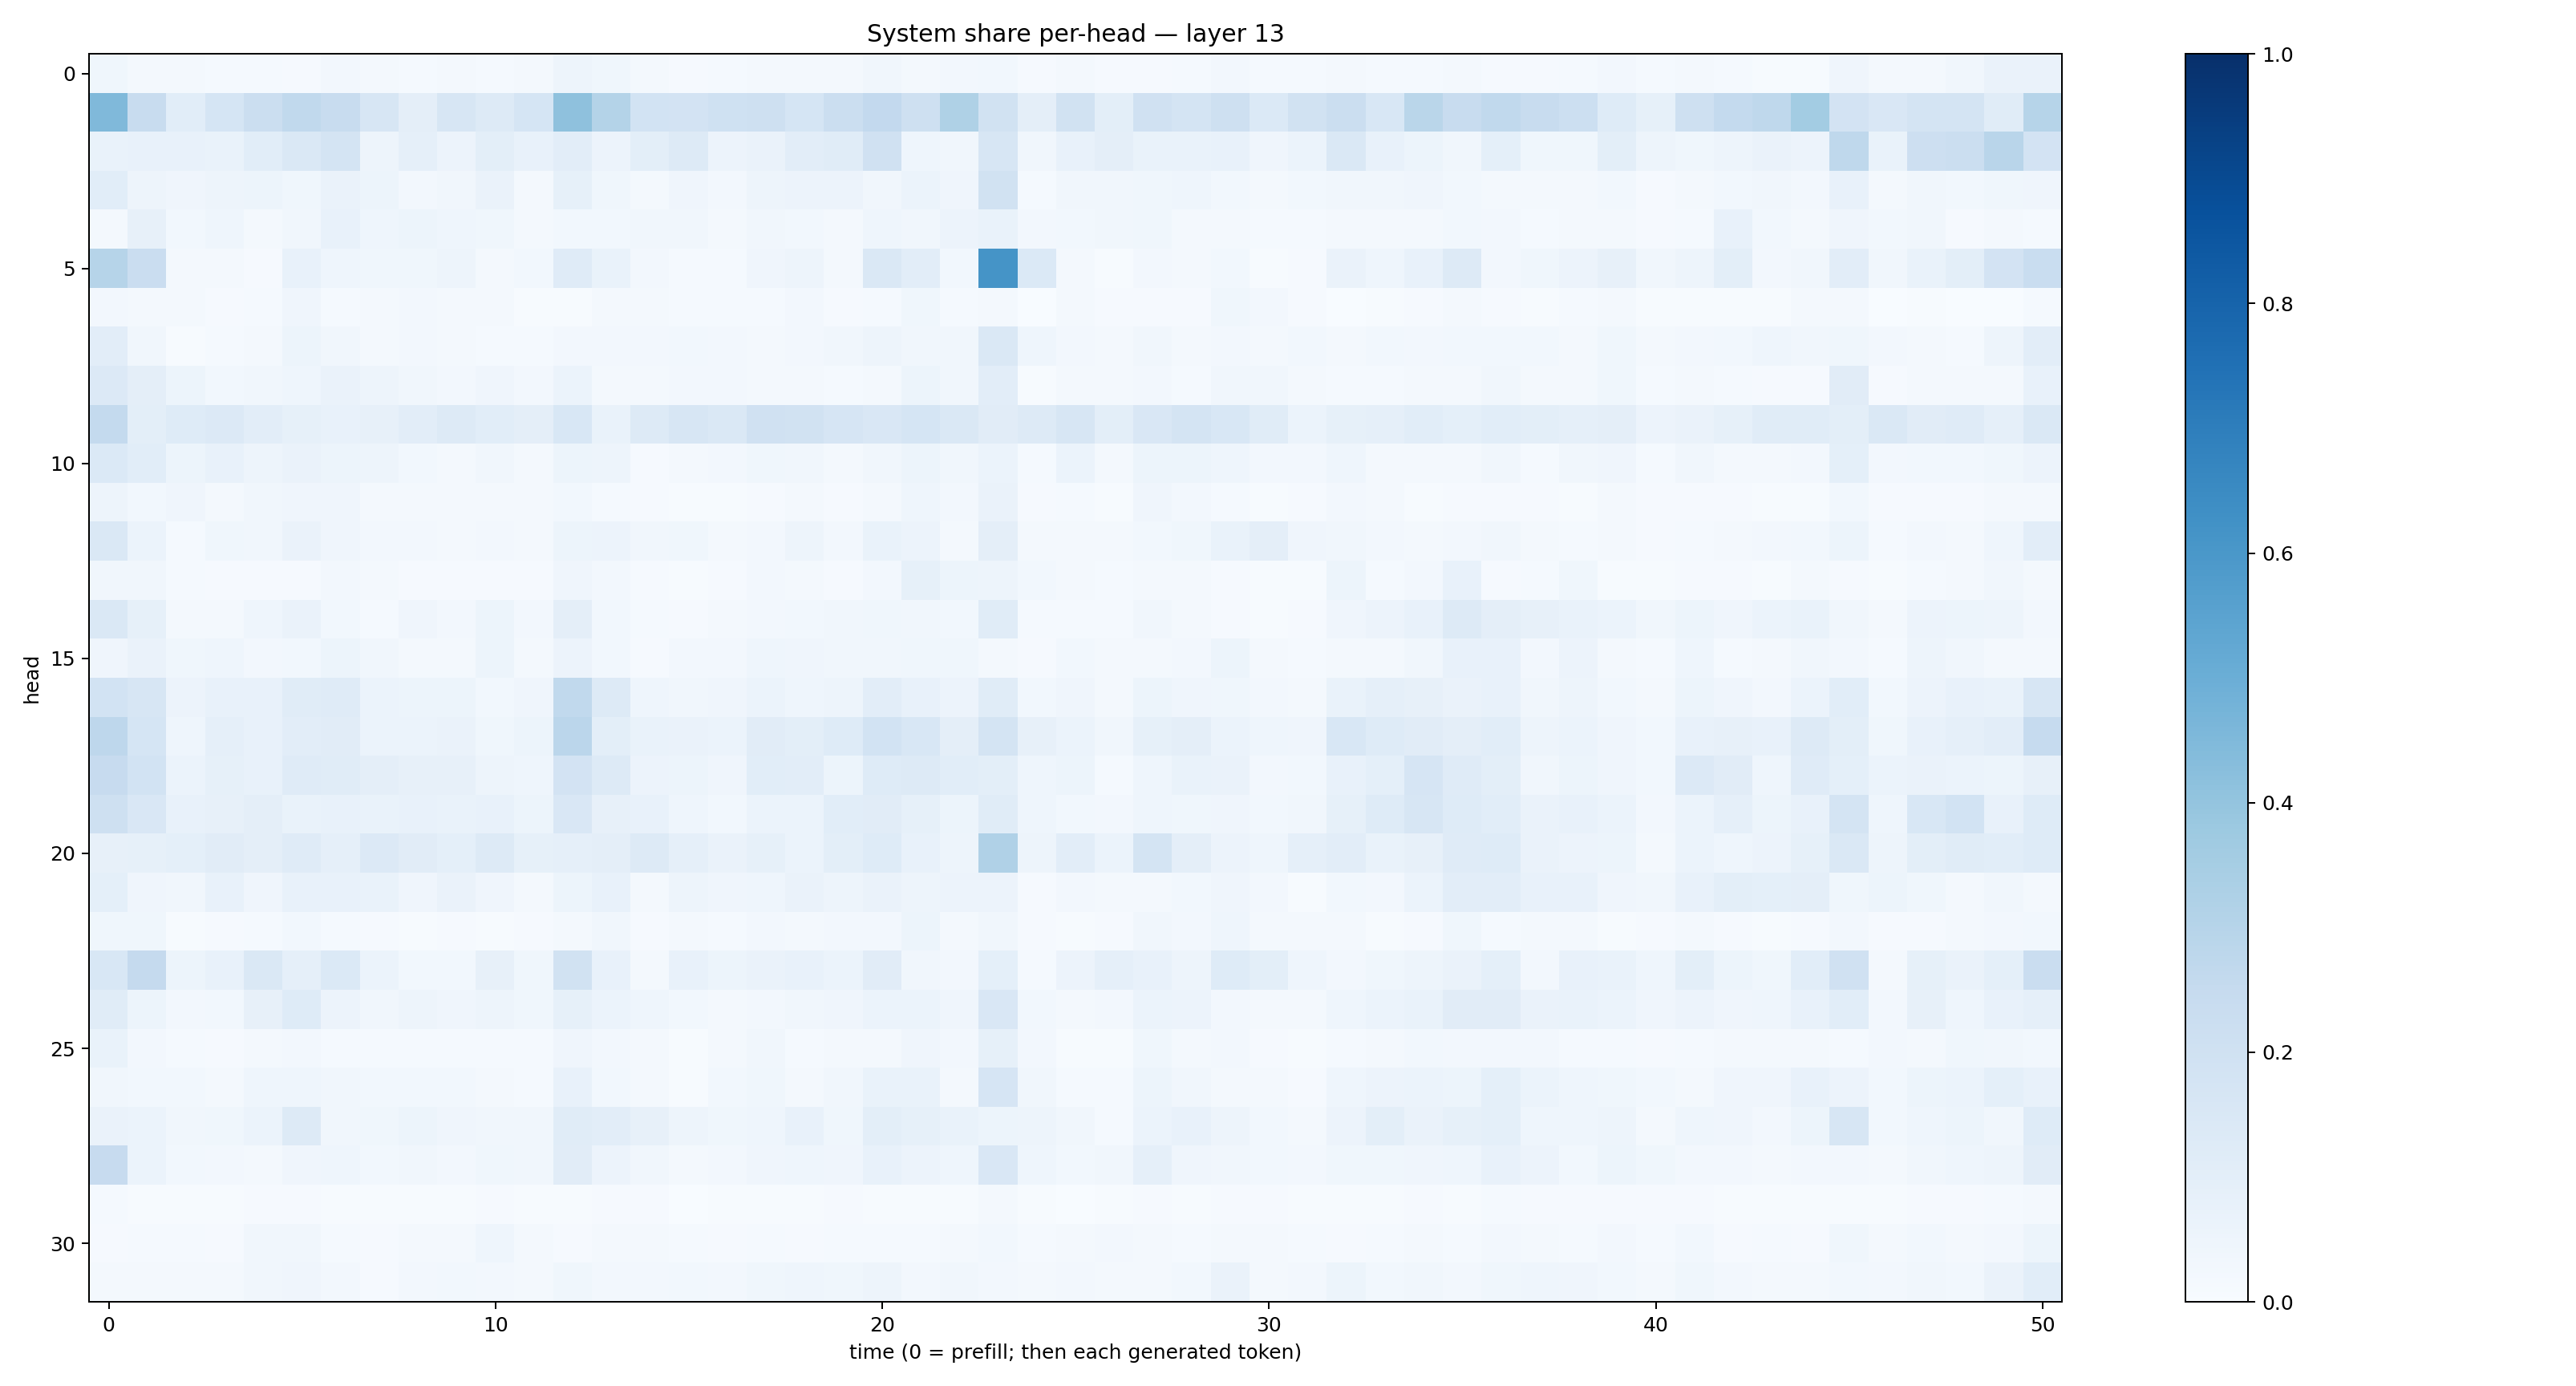

The file beside this chart, header and first rows:
0.03891555, 0.023072729, 0.021946196, 0.013814646, 0.015331932, 0.010343237, 0.027151678, 0.018983023, 0.015485548, 0.021530882, 0.014958694, 0.016952312, 0.048922043, 0.036721677, 0.021501115, 0.0114575615, 0.011860541, 0.01565122, 0.016809074, 0.018541818, 0.033532646, 0.022841742, 0.02472199, 0.028544681
0.4464, 0.2403, 0.1067, 0.1708, 0.2196, 0.2642, 0.238, 0.1631, 0.09401, 0.1576, 0.127, 0.1692, 0.4127, 0.3074, 0.1855, 0.1827, 0.2014, 0.2058, 0.1681, 0.2198, 0.2596, 0.2078, 0.321, 0.1906
0.06775, 0.07519, 0.0711, 0.06719, 0.1084, 0.1422, 0.1769, 0.04879, 0.08912, 0.05856, 0.09932, 0.07773, 0.1052, 0.05828, 0.09941, 0.1274, 0.05485, 0.06269, 0.1049, 0.1158, 0.1973, 0.04627, 0.03402, 0.1606
0.1064, 0.05025, 0.04181, 0.04859, 0.05166, 0.03827, 0.06342, 0.05249, 0.02505, 0.0331, 0.06261, 0.01856, 0.08548, 0.03778, 0.01963, 0.03942, 0.02603, 0.04913, 0.05754, 0.05543, 0.03235, 0.06054, 0.03912, 0.195
0.01771, 0.08057, 0.02786, 0.04381, 0.02209, 0.03288, 0.07551, 0.04483, 0.05183, 0.04596, 0.03813, 0.02259, 0.02904, 0.02919, 0.03261, 0.03396, 0.01928, 0.03198, 0.02772, 0.01633, 0.04348, 0.03229, 0.0553, 0.06964
0.2977, 0.2268, 0.02197, 0.01933, 0.0079, 0.07079, 0.04497, 0.03901, 0.03576, 0.047, 0.01829, 0.03019, 0.1186, 0.06889, 0.02688, 0.01258, 0.01279, 0.04073, 0.05062, 0.02093, 0.1429, 0.1052, 0.03042, 0.6171
0.02503, 0.01865, 0.01627, 0.009278, 0.01558, 0.04092, 0.01339, 0.01956, 0.02728, 0.02341, 0.02167, 0.00721, 0.0074, 0.02243, 0.01611, 0.01512, 0.01423, 0.01349, 0.02734, 0.01042, 0.01437, 0.03541, 0.01347, 0.0175
0.1034, 0.03247, 0.00695, 0.01455, 0.02227, 0.05339, 0.03322, 0.02156, 0.02395, 0.01995, 0.01477, 0.01418, 0.02533, 0.02642, 0.02441, 0.0311, 0.02512, 0.02188, 0.02717, 0.03147, 0.04709, 0.03169, 0.03131, 0.1444
0.1359, 0.09674, 0.0518, 0.0291, 0.03186, 0.04299, 0.0626, 0.04728, 0.03231, 0.02371, 0.04015, 0.02438, 0.06014, 0.02299, 0.0182, 0.02468, 0.02505, 0.01996, 0.02036, 0.01375, 0.01969, 0.05467, 0.03295, 0.1018
0.2573, 0.09969, 0.1217, 0.1361, 0.1041, 0.0848, 0.07097, 0.08202, 0.1046, 0.1274, 0.1091, 0.0974, 0.1524, 0.06771, 0.1258, 0.1599, 0.1443, 0.1978, 0.1907, 0.165, 0.1507, 0.1683, 0.142, 0.1121
0.1381, 0.1078, 0.05145, 0.07511, 0.04798, 0.06338, 0.05154, 0.04764, 0.02776, 0.02209, 0.03178, 0.02189, 0.05341, 0.04873, 0.007981, 0.01758, 0.02559, 0.03555, 0.03221, 0.02251, 0.03374, 0.05364, 0.03515, 0.06038
0.04933, 0.02996, 0.04172, 0.02172, 0.03419, 0.04235, 0.04125, 0.0209, 0.02193, 0.02319, 0.01661, 0.01772, 0.02746, 0.01255, 0.007914, 0.00555, 0.006669, 0.00961, 0.01734, 0.009235, 0.01792, 0.04468, 0.0239, 0.06275
0.1447, 0.06003, 0.01384, 0.03663, 0.03441, 0.06458, 0.04295, 0.02652, 0.02429, 0.01952, 0.02498, 0.0234, 0.05443, 0.05724, 0.03399, 0.03518, 0.01871, 0.0271, 0.04763, 0.02681, 0.06744, 0.05834, 0.01834, 0.09506
0.03355, 0.03478, 0.0129, 0.0097, 0.008727, 0.01002, 0.02556, 0.01642, 0.01142, 0.008373, 0.008341, 0.008828, 0.04027, 0.02603, 0.009456, 0.007611, 0.01152, 0.02721, 0.02229, 0.008228, 0.02521, 0.08315, 0.05097, 0.0491
0.1454, 0.08467, 0.02313, 0.02015, 0.04325, 0.06497, 0.03083, 0.01423, 0.04083, 0.02376, 0.05189, 0.02707, 0.09562, 0.02918, 0.01418, 0.009545, 0.01805, 0.02376, 0.02825, 0.03296, 0.03691, 0.03137, 0.02833, 0.1152
0.04095, 0.06325, 0.03703, 0.04395, 0.02512, 0.02841, 0.0537, 0.03207, 0.02128, 0.01637, 0.05245, 0.01966, 0.05677, 0.02805, 0.01155, 0.02538, 0.0246, 0.04368, 0.04043, 0.03489, 0.03288, 0.03803, 0.03529, 0.01976
0.1846, 0.164, 0.05705, 0.07716, 0.07414, 0.1141, 0.1191, 0.05985, 0.05387, 0.05304, 0.03072, 0.03956, 0.2635, 0.1269, 0.04321, 0.03328, 0.03959, 0.06088, 0.04513, 0.04893, 0.1047, 0.07651, 0.05584, 0.1134
0.2749, 0.1719, 0.04315, 0.08709, 0.07146, 0.1029, 0.1126, 0.06227, 0.05865, 0.06623, 0.03875, 0.05406, 0.2838, 0.1011, 0.06808, 0.06463, 0.06201, 0.1094, 0.09991, 0.1214, 0.1837, 0.1524, 0.09734, 0.1721
0.2443, 0.1867, 0.06034, 0.08357, 0.07154, 0.1196, 0.1156, 0.09679, 0.07907, 0.07849, 0.04836, 0.04435, 0.1817, 0.1311, 0.05713, 0.0535, 0.042, 0.1082, 0.1047, 0.05175, 0.1238, 0.1283, 0.1075, 0.0978
0.2108, 0.1517, 0.07292, 0.08201, 0.09634, 0.06939, 0.07548, 0.06791, 0.07559, 0.06687, 0.07479, 0.05385, 0.1503, 0.07832, 0.07137, 0.04589, 0.0299, 0.05882, 0.06124, 0.109, 0.1123, 0.08408, 0.05135, 0.1138
0.08134, 0.08272, 0.09327, 0.1114, 0.09635, 0.1208, 0.08933, 0.1329, 0.1097, 0.09209, 0.1278, 0.0835, 0.08829, 0.09486, 0.1282, 0.08642, 0.06335, 0.08568, 0.05925, 0.09835, 0.1248, 0.07043, 0.04803, 0.3177
0.09193, 0.03953, 0.03444, 0.07111, 0.03982, 0.07405, 0.07716, 0.06943, 0.04079, 0.06623, 0.04123, 0.02311, 0.05437, 0.07498, 0.0173, 0.04901, 0.04036, 0.04464, 0.06412, 0.05077, 0.06538, 0.05067, 0.05506, 0.05641
0.03787, 0.03555, 0.00402, 0.009101, 0.01425, 0.03113, 0.01438, 0.01066, 0.005009, 0.01125, 0.007164, 0.01128, 0.01977, 0.0315, 0.008556, 0.01627, 0.01193, 0.02387, 0.01655, 0.02493, 0.02375, 0.05103, 0.02252, 0.03264
0.154, 0.2523, 0.05136, 0.07511, 0.1458, 0.08945, 0.1375, 0.05911, 0.02926, 0.03033, 0.08164, 0.03624, 0.1927, 0.07415, 0.0198, 0.07799, 0.05246, 0.06295, 0.076, 0.0593, 0.1106, 0.0317, 0.02446, 0.09278
0.1151, 0.05468, 0.02515, 0.02852, 0.08181, 0.1231, 0.05839, 0.034, 0.04707, 0.04008, 0.05024, 0.03778, 0.08291, 0.05879, 0.0443, 0.02791, 0.01853, 0.02552, 0.0337, 0.04194, 0.05878, 0.06246, 0.04, 0.15
0.06826, 0.02621, 0.01345, 0.01074, 0.02044, 0.02398, 0.01489, 0.01361, 0.01256, 0.01329, 0.01354, 0.01262, 0.0422, 0.0269, 0.01586, 0.004914, 0.01817, 0.0321, 0.01512, 0.02193, 0.01928, 0.04133, 0.02508, 0.08371
0.03443, 0.02832, 0.03077, 0.01704, 0.04404, 0.04677, 0.03464, 0.02739, 0.02881, 0.0308, 0.01881, 0.01501, 0.07624, 0.02872, 0.02011, 0.007757, 0.0303, 0.03765, 0.01874, 0.03386, 0.06898, 0.06817, 0.01976, 0.1673
0.06482, 0.05908, 0.03164, 0.03571, 0.0617, 0.126, 0.03275, 0.03838, 0.05431, 0.04143, 0.03165, 0.03273, 0.1164, 0.1018, 0.08054, 0.04915, 0.03645, 0.04423, 0.07263, 0.03757, 0.09778, 0.08362, 0.07025, 0.05373
0.2442, 0.06154, 0.03096, 0.02454, 0.02332, 0.03986, 0.04538, 0.03038, 0.03158, 0.02699, 0.03718, 0.03317, 0.1096, 0.05626, 0.03441, 0.01839, 0.02383, 0.04191, 0.0463, 0.04266, 0.07705, 0.05593, 0.04407, 0.1514
0.01259, 0.007678, 0.004391, 0.004726, 0.008913, 0.009584, 0.005342, 0.004464, 0.00621, 0.00737, 0.01138, 0.00448, 0.004956, 0.008745, 0.008711, 0.00388, 0.007348, 0.006903, 0.004844, 0.007949, 0.005764, 0.004507, 0.005913, 0.01994
0.01126, 0.01436, 0.01247, 0.01147, 0.03234, 0.03372, 0.01391, 0.01022, 0.01848, 0.02014, 0.04477, 0.01646, 0.01056, 0.01902, 0.01628, 0.01473, 0.01114, 0.01233, 0.01046, 0.01433, 0.0141, 0.01209, 0.01974, 0.02946
0.02201, 0.01903, 0.01886, 0.01795, 0.03276, 0.03926, 0.0263, 0.01135, 0.02516, 0.02888, 0.02592, 0.01858, 0.03809, 0.0272, 0.02468, 0.02828, 0.02407, 0.03789, 0.0451, 0.03573, 0.04876, 0.02528, 0.03252, 0.02387
